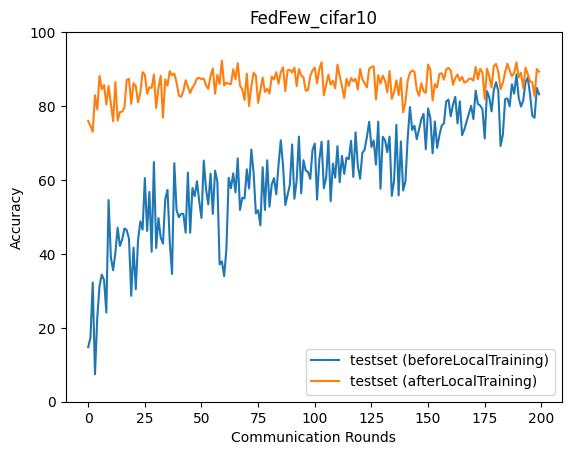

The file beside this chart, header and first rows:
epoch, accuracy_test_before, accuracy_test_after
0, 14.77, 75.95
1, 17.34, 74.6
2, 32.25, 73.04
3, 7.43, 82.93
4, 22.72, 79.07
5, 31.35, 88.14
6, 34.4, 84.54
7, 32.94, 85.71
8, 24.12, 80.43
9, 54.57, 85.46
10, 39.06, 80.61
11, 35.59, 75.89
12, 40.35, 86.51
13, 47.1, 76.06
14, 42.14, 78.36
15, 43.89, 78.46
16, 46.87, 79.55
17, 46.46, 87.04
18, 44.1, 87.36
19, 28.65, 80.57
20, 41.7, 86.19
21, 30.45, 85.36
22, 43.68, 80.98
23, 48.78, 83.49
24, 46.56, 89.18
25, 60.51, 88.54
26, 46.21, 83.33
27, 56.77, 85.06
28, 40.57, 84.89
29, 64.84, 88.53
30, 41.61, 79.46
31, 49.7, 84.89
32, 44.43, 88.18
33, 42.76, 76.86
34, 54.75, 87.22
35, 57.32, 85.52
36, 43.21, 89.45
37, 34.56, 88.33
38, 64.53, 88.81
39, 51.85, 86.38
40, 49.91, 82.83
41, 50.85, 82.48
42, 50.83, 83.98
43, 45.74, 86.99
44, 62, 85.24
45, 45.72, 83.5
46, 57.83, 85
47, 55.58, 85.93
48, 59.66, 87.47
49, 54.22, 87.66
50, 49.7, 87.27
51, 65.25, 87.42
52, 57.59, 85.62
53, 53.4, 84.67
54, 61.72, 88.14
55, 50.81, 90.19
56, 62.52, 83.33
57, 59.57, 88.46
58, 37.13, 85.99
59, 38, 92.31
... 140 more rows
